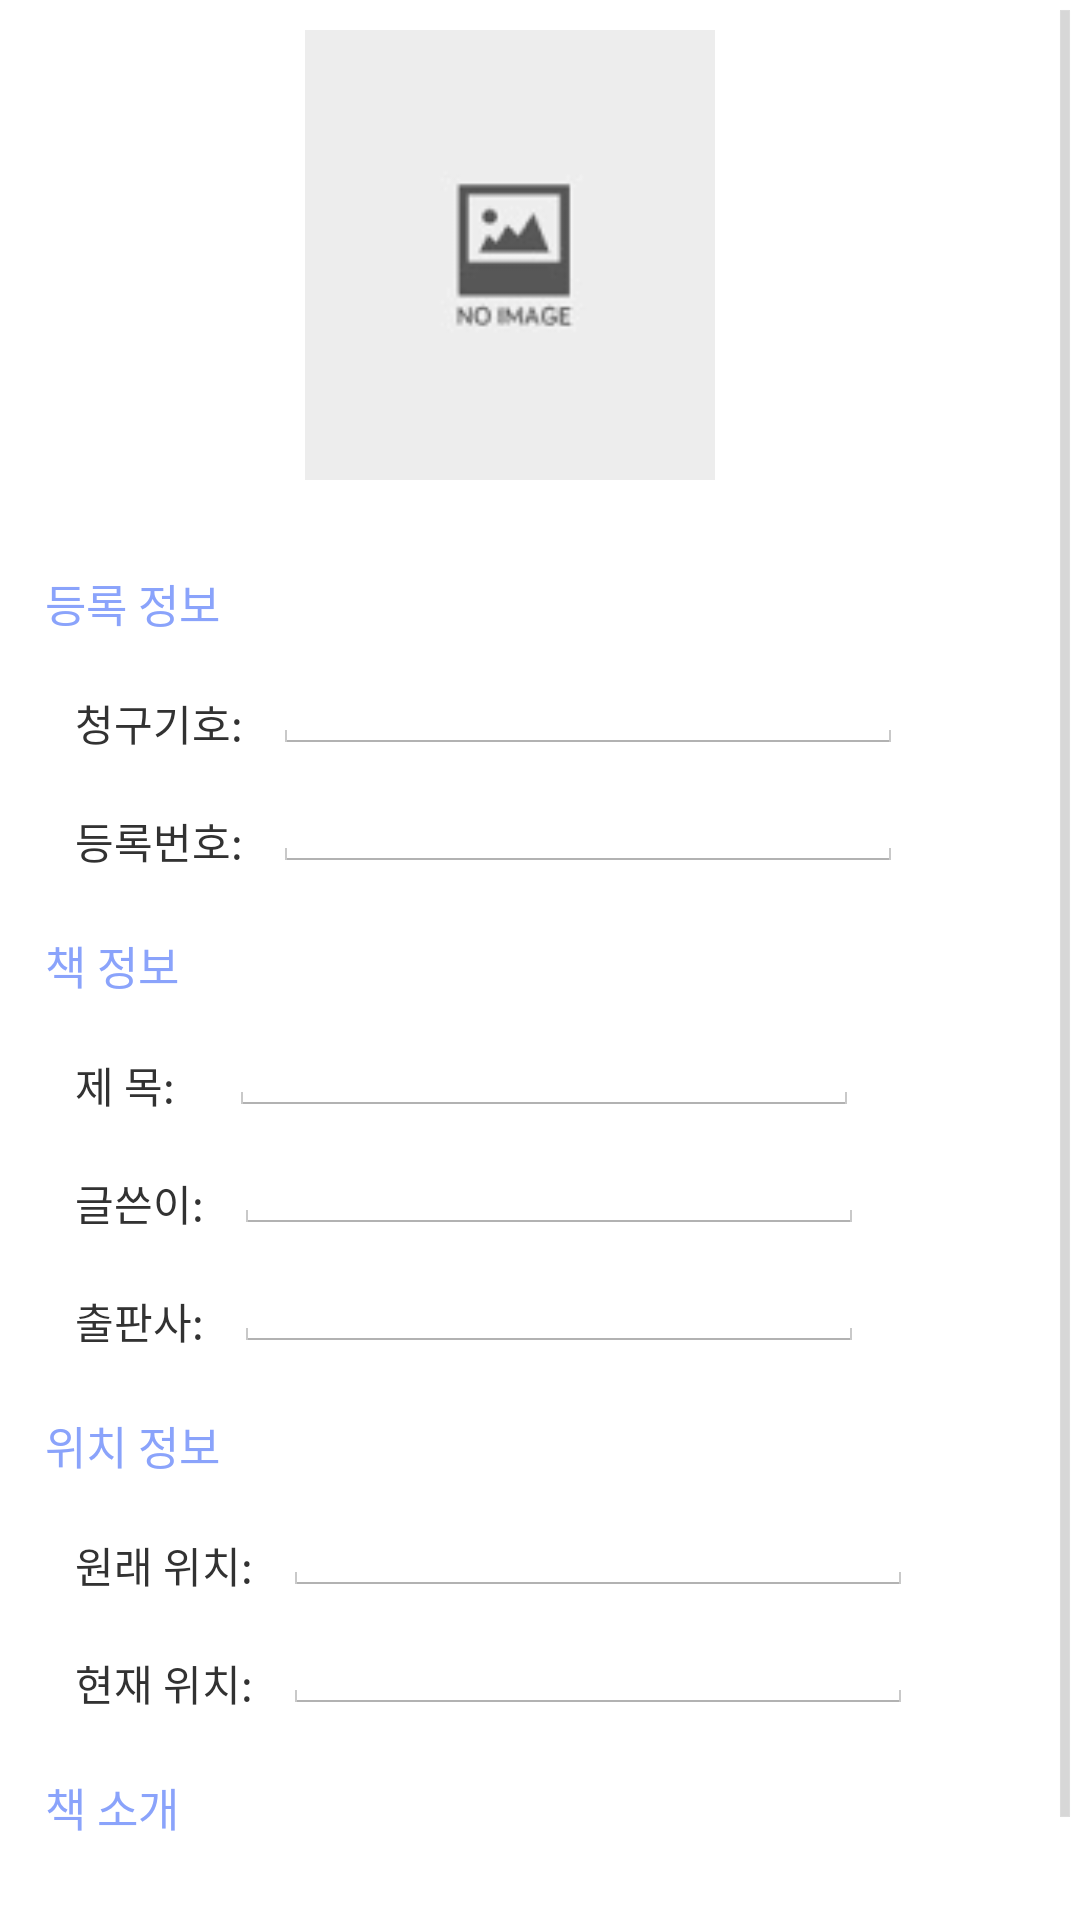

Android layout source for this screen:
<!-- AndroidManifest.xml: application theme AppTheme -->
<!-- res/layout/detail_book_info.xml -->
<?xml version="1.0" encoding="utf-8"?>
<ScrollView
    xmlns:android="http://schemas.android.com/apk/res/android"
    android:layout_width="match_parent"
    android:layout_height="match_parent">

    <LinearLayout xmlns:android="http://schemas.android.com/apk/res/android"
                  android:layout_width="match_parent"
                  android:layout_height="match_parent"
                  android:orientation="vertical"
                  android:padding="10dp"
                  android:weightSum="10">

        <ImageView
            android:id="@+id/book_image"
            android:layout_width="150dp"
            android:layout_height="150dp"
            android:layout_marginRight="10dp"
            android:src="@drawable/no_image"
            android:layout_gravity="center_horizontal"/>

        <ImageView
            android:id="@+id/book_change_image"
            android:layout_width="20dp"
            android:layout_height="20dp"
            android:src="@drawable/edit_icon"
            android:layout_gravity="center_horizontal"/>

        <LinearLayout
            android:layout_width="match_parent"
            android:layout_height="wrap_content"
            android:layout_marginBottom="10dp"
            android:layout_marginLeft="5dp"
            android:layout_marginTop="10dp"
            android:orientation="vertical">

            <TextView
                android:layout_width="match_parent"
                android:layout_height="wrap_content"
                android:editable="false"
                android:text="등록 정보"
                android:textColor="#8aa3fb"
                android:textSize="15sp"/>

            <LinearLayout
                android:layout_width="match_parent"
                android:layout_height="wrap_content"
                android:layout_marginLeft="10dp">

                <TextView
                    android:layout_width="wrap_content"
                    android:layout_height="match_parent"
                    android:layout_marginRight="10dp"
                    android:editable="false"
                    android:gravity="bottom"
                    android:text="청구기호:"/>

                <EditText
                    android:id="@+id/call_no"
                    android:layout_width="wrap_content"
                    android:layout_height="wrap_content"
                    android:clickable="false"
                    android:cursorVisible="false"
                    android:ems="10"
                    android:focusable="false"
                    android:focusableInTouchMode="false"
                    android:imeOptions="actionDone"
                    />
            </LinearLayout>

            <LinearLayout
                android:layout_width="match_parent"
                android:layout_height="wrap_content"
                android:layout_marginLeft="10dp">

                <TextView
                    android:layout_width="wrap_content"
                    android:layout_height="match_parent"
                    android:layout_marginRight="10dp"
                    android:editable="false"
                    android:gravity="bottom"
                    android:text="등록번호:"/>

                <EditText
                    android:id="@+id/reg_no"
                    android:layout_width="wrap_content"
                    android:layout_height="wrap_content"
                    android:clickable="false"
                    android:cursorVisible="false"
                    android:ems="10"
                    android:focusable="false"
                    android:focusableInTouchMode="false"
                    />
            </LinearLayout>
        </LinearLayout>

        <LinearLayout
            android:layout_width="match_parent"
            android:layout_height="wrap_content"
            android:layout_marginBottom="10dp"
            android:layout_marginLeft="5dp"
            android:layout_marginTop="10dp"
            android:orientation="vertical">

            <TextView
                android:layout_width="match_parent"
                android:layout_height="wrap_content"
                android:editable="false"
                android:text="책 정보"
                android:textColor="#8aa3fb"
                android:textSize="15sp"/>

            <LinearLayout
                android:layout_width="match_parent"
                android:layout_height="wrap_content"
                android:layout_marginLeft="10dp">

                <TextView
                    android:layout_width="wrap_content"
                    android:layout_height="match_parent"
                    android:layout_marginRight="18dp"
                    android:editable="false"
                    android:gravity="bottom"
                    android:text="제 목:"/>

                <EditText
                    android:id="@+id/book_title"
                    android:layout_width="wrap_content"
                    android:layout_height="wrap_content"
                    android:clickable="false"
                    android:cursorVisible="false"
                    android:ems="10"
                    android:focusable="false"
                    android:focusableInTouchMode="false"
                    android:imeOptions="actionDone"
                    />
            </LinearLayout>

            <LinearLayout
                android:layout_width="match_parent"
                android:layout_height="wrap_content"
                android:layout_marginLeft="10dp">

                <TextView
                    android:layout_width="wrap_content"
                    android:layout_height="match_parent"
                    android:layout_marginRight="10dp"
                    android:editable="false"
                    android:gravity="bottom"
                    android:text="글쓴이:"/>

                <EditText
                    android:id="@+id/book_author"
                    android:layout_width="wrap_content"
                    android:layout_height="wrap_content"
                    android:clickable="false"
                    android:cursorVisible="false"
                    android:ems="10"
                    android:focusable="false"
                    android:focusableInTouchMode="false"
                    />
            </LinearLayout>

            <LinearLayout
                android:layout_width="match_parent"
                android:layout_height="wrap_content"
                android:layout_marginLeft="10dp">

                <TextView
                    android:layout_width="wrap_content"
                    android:layout_height="match_parent"
                    android:layout_marginRight="10dp"
                    android:editable="false"
                    android:gravity="bottom"
                    android:text="출판사:"/>

                <EditText
                    android:id="@+id/book_publisher"
                    android:layout_width="wrap_content"
                    android:layout_height="wrap_content"
                    android:clickable="false"
                    android:cursorVisible="false"
                    android:ems="10"
                    android:focusable="false"
                    android:focusableInTouchMode="false"
                    />
            </LinearLayout>
        </LinearLayout>

        <LinearLayout
            android:layout_width="match_parent"
            android:layout_height="wrap_content"
            android:layout_marginBottom="10dp"
            android:layout_marginLeft="5dp"
            android:layout_marginTop="10dp"
            android:orientation="vertical">

            <TextView
                android:layout_width="match_parent"
                android:layout_height="wrap_content"
                android:editable="false"
                android:text="위치 정보"
                android:textColor="#8aa3fb"
                android:textSize="15sp"/>

            <LinearLayout
                android:layout_width="match_parent"
                android:layout_height="wrap_content"
                android:layout_marginLeft="10dp">

                <TextView
                    android:layout_width="wrap_content"
                    android:layout_height="match_parent"
                    android:layout_marginRight="10dp"
                    android:editable="false"
                    android:gravity="bottom"
                    android:text="원래 위치:"/>

                <EditText
                    android:id="@+id/book_origin_location"
                    android:layout_width="wrap_content"
                    android:layout_height="wrap_content"
                    android:clickable="false"
                    android:cursorVisible="false"
                    android:ems="10"
                    android:focusable="false"
                    android:focusableInTouchMode="false"
                    />
            </LinearLayout>
            <LinearLayout
                android:layout_width="match_parent"
                android:layout_height="wrap_content"
                android:layout_marginLeft="10dp">

                <TextView
                    android:layout_width="wrap_content"
                    android:layout_height="match_parent"
                    android:layout_marginRight="10dp"
                    android:editable="false"
                    android:gravity="bottom"
                    android:text="현재 위치:"/>

                <EditText
                    android:id="@+id/book_current_location"
                    android:layout_width="wrap_content"
                    android:layout_height="wrap_content"
                    android:clickable="false"
                    android:cursorVisible="false"
                    android:ems="10"
                    android:focusable="false"
                    android:focusableInTouchMode="false"
                    />
            </LinearLayout>
        </LinearLayout>

        <LinearLayout
            android:layout_width="match_parent"
            android:layout_height="wrap_content"
            android:layout_marginBottom="10dp"
            android:layout_marginLeft="5dp"
            android:layout_marginTop="10dp"
            android:orientation="vertical">

            <TextView
                android:layout_width="match_parent"
                android:layout_height="wrap_content"
                android:editable="false"
                android:text="책 소개"
                android:textColor="#8aa3fb"
                android:textSize="15sp"/>

            <LinearLayout
                android:layout_width="match_parent"
                android:layout_height="wrap_content"
                android:layout_marginLeft="10dp">

                <EditText
                    android:id="@+id/book_description"
                    android:layout_width="wrap_content"
                    android:layout_height="wrap_content"
                    android:clickable="false"
                    android:cursorVisible="false"
                    android:ems="15"
                    android:focusable="false"
                    android:focusableInTouchMode="false"
                    />
            </LinearLayout>
        </LinearLayout>

    </LinearLayout>
</ScrollView>
<!-- resources referenced by this layout -->
<resources>
  <!-- drawable no_image: png bitmap (drawable, 2469 bytes) -->
  <style name="AppTheme" parent="android:Theme.Holo.Light">
          <item name="android:actionBarStyle">@style/MyActionBar</item>
          <item name="android:logo">@android:color/transparent</item>
      </style>
  <style name="MyActionBar" parent="@android:style/Widget.Holo.Light.ActionBar">
          <item name="android:background">#035098</item>
          <item name="android:cacheColorHint">#ffffff</item>
          <item name="android:textColorHint">#ffffff</item>
          <item name="android:iconifiedByDefault">false</item>
          <item name="android:windowNoTitle">true</item>
          <item name="android:icon">@android:color/transparent</item>
      </style>
</resources>
